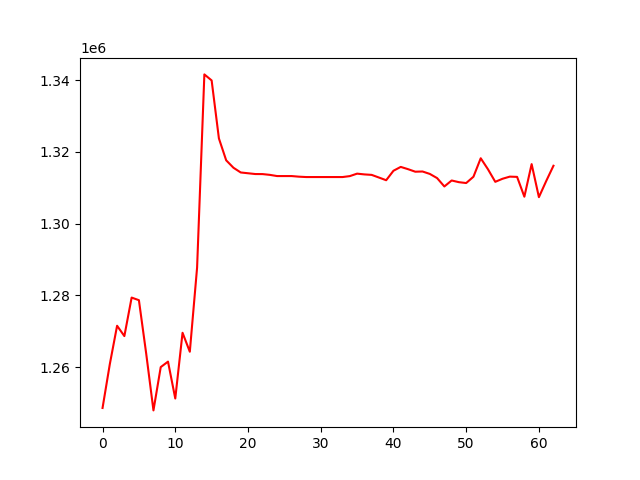

The file beside this chart, header and first rows:
, 0
0, 1248578
1, 1260812
2, 1271519
3, 1268635
4, 1279379
5, 1278652
6, 1263781
7, 1247903
8, 1259981
9, 1261511
10, 1251226
11, 1269560
12, 1264269
13, 1287751
14, 1341649
15, 1339969
16, 1323781
17, 1317678
18, 1315603
19, 1314287
20, 1314068
21, 1313850
22, 1313835
23, 1313620
24, 1313284
25, 1313284
26, 1313284
27, 1313114
28, 1313009
29, 1313009
30, 1313009
31, 1313009
32, 1313009
33, 1313009
34, 1313271
35, 1313959
36, 1313748
37, 1313614
38, 1312877
39, 1312121
40, 1314765
41, 1315840
42, 1315212
43, 1314502
44, 1314557
45, 1313881
46, 1312720
47, 1310383
48, 1312051
49, 1311579
50, 1311336
51, 1313098
52, 1318252
53, 1315168
54, 1311677
55, 1312533
56, 1313127
57, 1313055
58, 1307528
59, 1316620
... 3 more rows
